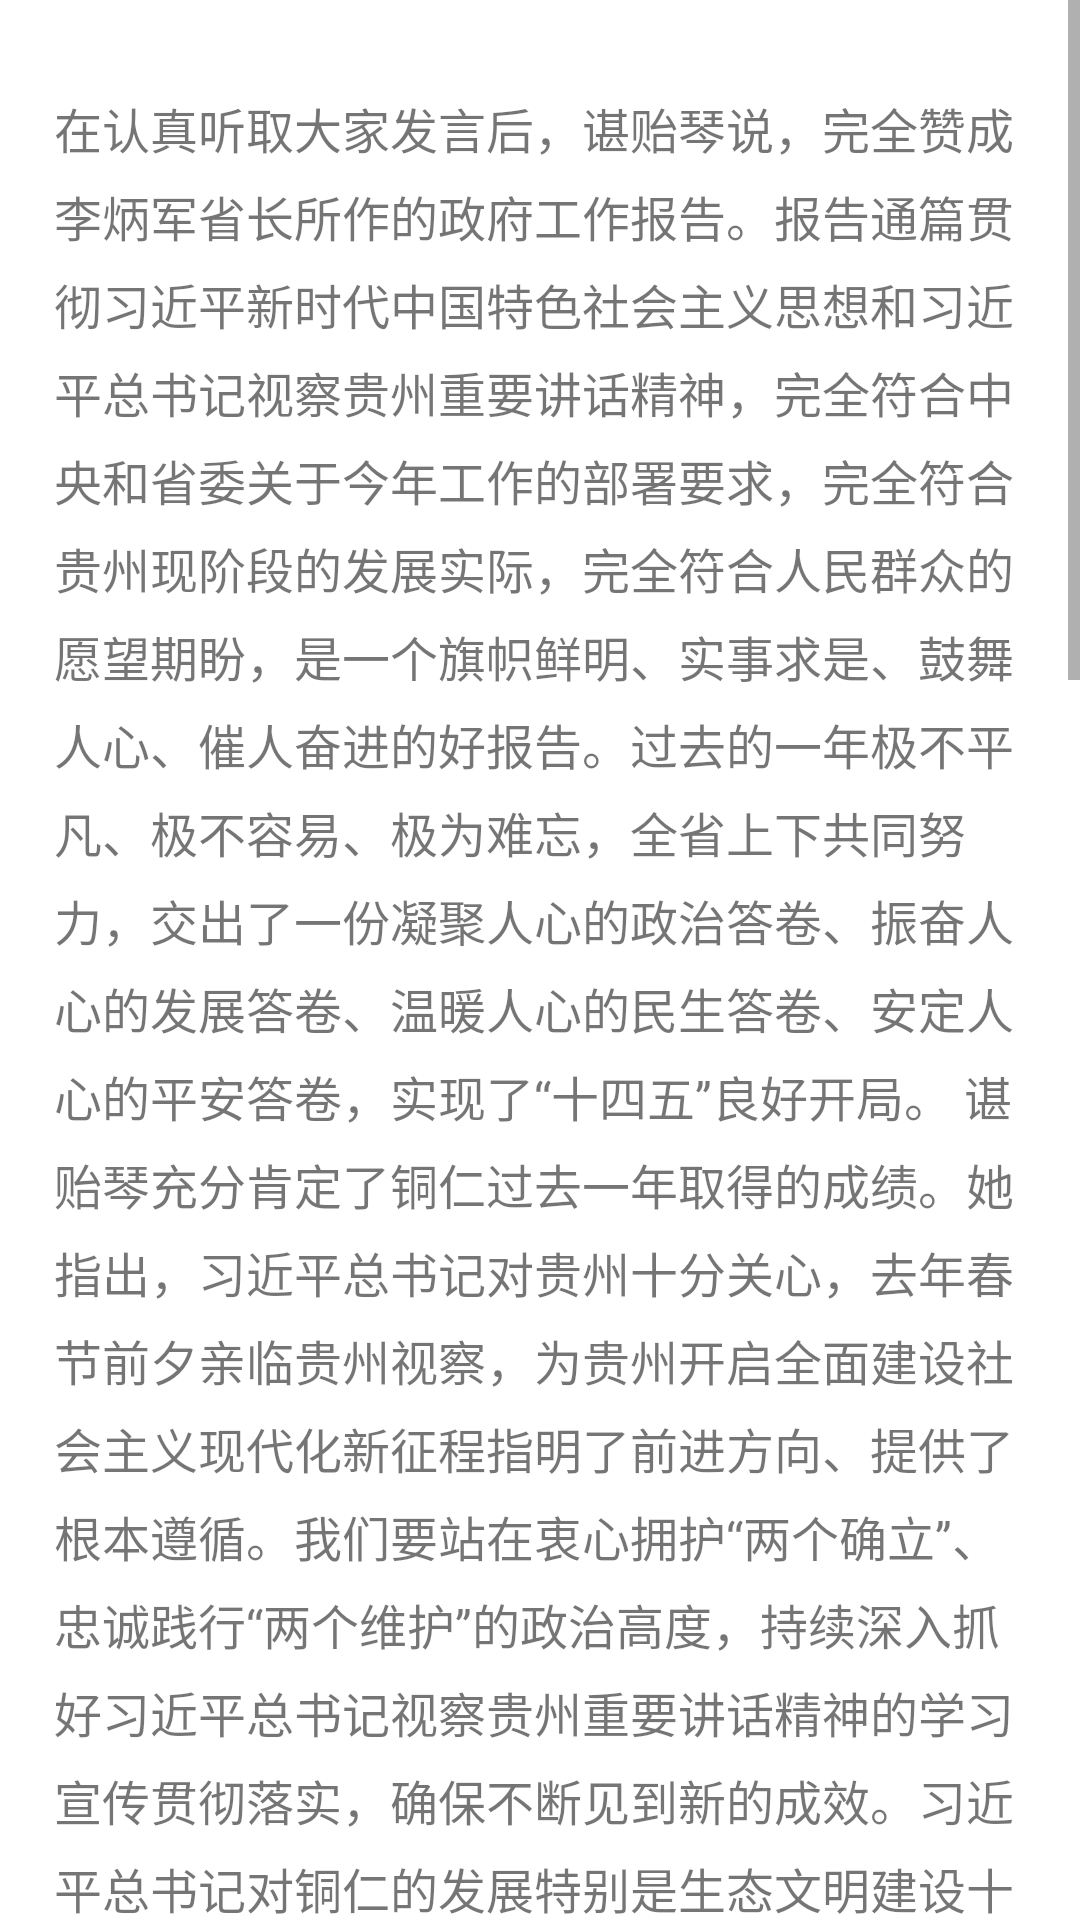

Here is an Android app screen rendered from its layout file. Give the layout XML and the strings, colors and styles it references.
<!-- AndroidManifest.xml: application theme AppTheme -->
<!-- res/layout/activity_test.xml -->
<?xml version="1.0" encoding="utf-8"?>
<LinearLayout xmlns:android="http://schemas.android.com/apk/res/android"
    xmlns:app="http://schemas.android.com/apk/res-auto"
    xmlns:tools="http://schemas.android.com/tools"
    android:layout_width="match_parent"
    android:layout_height="match_parent"
    tools:context=".TestActivity">

    <ScrollView
        android:layout_width="match_parent"
        android:layout_height="match_parent">
        <LinearLayout
            style="@style/Card_theme"
            android:orientation="vertical">
            <TextView
                android:id="@+id/test_content"
                style="@style/CardContent_theme"
                android:paddingTop="15dp"
                android:text="@string/tests_string"
                android:textSize="16sp" />
        </LinearLayout>
            </ScrollView>
</LinearLayout>
<!-- resources referenced by this layout -->
<resources>
  <string name="tests_string">在认真听取大家发言后，谌贻琴说，完全赞成李炳军省长所作的政府工作报告。报告通篇贯彻习近平新时代中国特色社会主义思想和习近平总书记视察贵州重要讲话精神，完全符合中央和省委关于今年工作的部署要求，完全符合贵州现阶段的发展实际，完全符合人民群众的愿望期盼，是一个旗帜鲜明、实事求是、鼓舞人心、催人奋进的好报告。过去的一年极不平凡、极不容易、极为难忘，全省上下共同努力，交出了一份凝聚人心的政治答卷、振奋人心的发展答卷、温暖人心的民生答卷、安定人心的平安答卷，实现了“十四五”良好开局。  谌贻琴充分肯定了铜仁过去一年取得的成绩。她指出，习近平总书记对贵州十分关心，去年春节前夕亲临贵州视察，为贵州开启全面建设社会主义现代化新征程指明了前进方向、提供了根本遵循。我们要站在衷心拥护“两个确立”、忠诚践行“两个维护”的政治高度，持续深入抓好习近平总书记视察贵州重要讲话精神的学习宣传贯彻落实，确保不断见到新的成效。习近平总书记对铜仁的发展特别是生态文明建设十分关心，多次作出重要指示。铜仁要进一步提高政治判断力、政治领悟力、政治执行力，把“国之大者”领悟到位，深入贯彻习近平生态文明思想，始终把习近平总书记的重要批示作为“第一政治要件”来办理，牢牢守好发展和生态两条底线，深入打好污染防治攻坚战，确保铜仁生态环境质量持续改善。  谌贻琴强调，今年我们党将召开二十大，我省也将召开第十三次党代会，要在统筹发展和安全上持续用力。铜仁要坚定不移以高质量发展统揽全局，完整、准确、全面贯彻新发展理念，围绕“四新”主攻“四化”，把新型工业化作为推动高质量发展的首要任务，着力扩大有效投资，推进大数据与实体经济深度融合，奋力在推动高质量发展上实现新突破。要强化底线思维，守土有责、守土有方、守土有效，下好先手棋、打好主动仗，有效应对疫情防控、政府债务、安全生产等领域风险隐患，确保社会大局安全稳定。要在保障和改善民生上持续用力，着力巩固拓展脱贫攻坚成果，抓好易地扶贫搬迁后续扶持，全力促进城乡居民增收，扎实解决“两拖欠”等问题，不断提高人民群众的获得感、幸福感、安全感。  谌贻琴强调，要在全面从严治党上持续用力，永葆自我革命精神，继续推进新时代党的建设新的伟大工程，始终坚持以正确用人导向引领干事创业导向，着力建设忠诚干净担当的高素质干部队伍。要坚决克服形式主义、官僚主义，把更多的精力放在高质量发展上、把更多心思放在为民服务上、把更多资金用在刀刃上，以优良的党风带政风促民风。要继续打好党风廉政建设和反腐败斗争攻坚战、持久战，加强年轻干部监督管理，一体推进不敢腐、不能腐、不想腐，持续巩固风清气正的良好政治生态。要不断巩固拓展党史学习教育成果，大力弘扬困牛山革命先烈的崇高精神，聚精会神、忠于职守，担当负责、勤勉工作，坚决完成好中央和省委赋予的职责任务，为贵州高质量发展作出铜仁贡献、展现铜仁担当。  省有关部门负责人参加审议。</string>
  <style name="CardContent_theme">
      <item name="android:layout_width">wrap_content</item>
      <item name="android:layout_height">wrap_content</item>
          <item name="android:lineSpacingExtra">6dp</item>
          <item name="android:paddingLeft">2.0dp</item>
          <item name="android:paddingBottom">7.0sp</item>
          <item name="android:textColor">?attr/qmui_config_color_gray_1</item>
          <item name="android:textSize">14sp</item>
      </style>
  <style name="Card_theme">
          <item name="android:layout_width">match_parent</item>
          <item name="android:layout_height">wrap_content</item>
          <item name="android:paddingLeft">16dp</item>
          <item name="android:paddingRight">12dp</item>
          <item name="android:paddingTop">16dp</item>
          <item name="android:paddingBottom">16dp</item>
          <item name="android:background">@drawable/universal_card</item>
          <item name="android:elevation" tools:ignore="NewApi">1dp
          </item>
      </style>
</resources>
